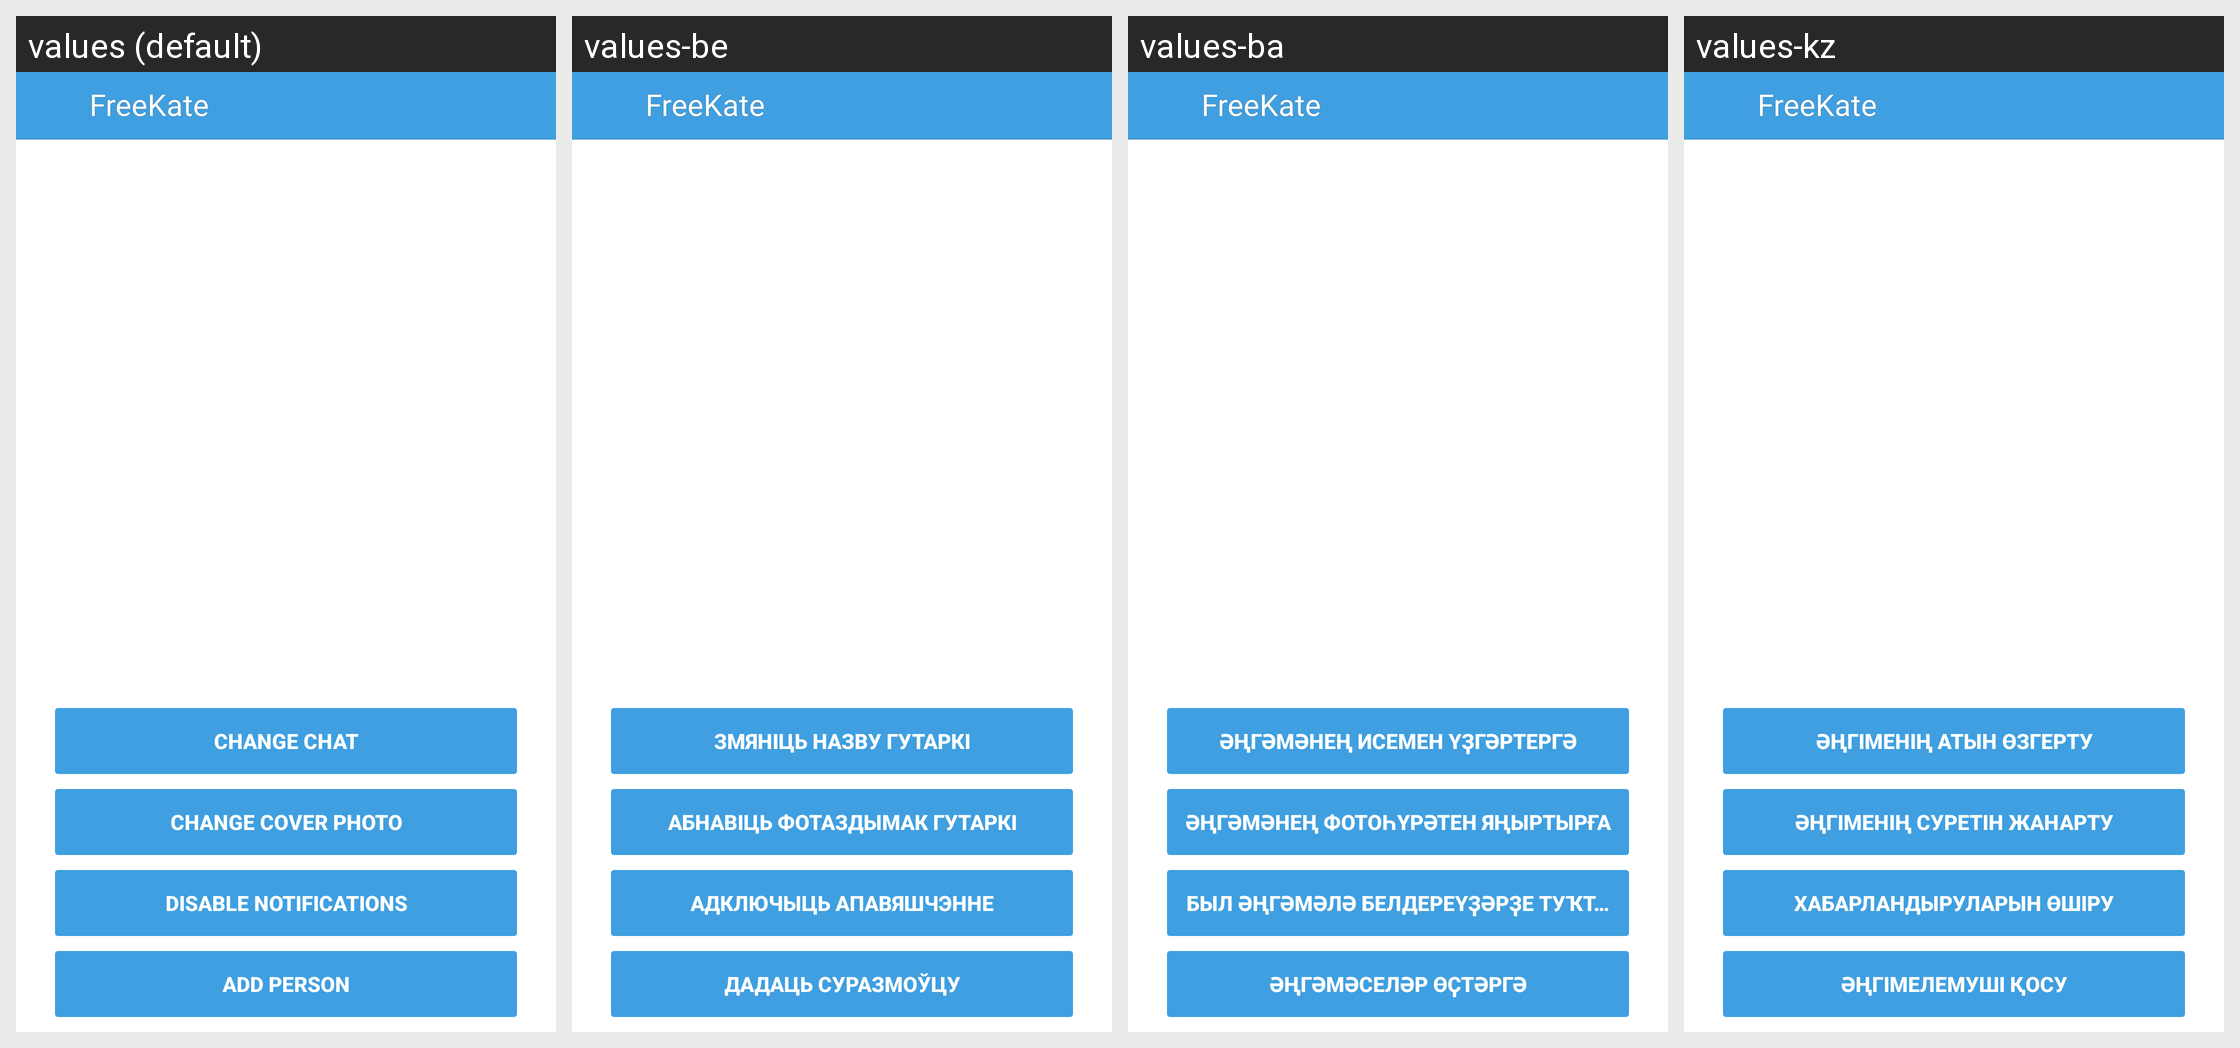

Translations of the strings shown on this Android screen, per locale in the grid:
Android screen res/layout/chat_members.xml rendered under 4 locales, left to right: values (default), values-be, values-ba, values-kz. Device: Nexus 5 (rendered at 1080×1920; each locale shown at half size, 540×960, under a caption strip naming it); theme KateLight.
Other locales in the repository, not shown: values-it, values-kk, values-pt, values-ru, values-tr, values-tt, values-uk.
Strings drawn on this screen, with the default value and each locale's value (text and hints the layout hard-codes, and strings that could not be matched under every locale, appear in the picture but are not listed):

str_change_chat
  values: Change chat
  values-be: Змяніць назву гутаркі
  values-ba: Әңгәмәнең исемен үҙгәртергә
  values-kz: Әңгіменің атын өзгерту

label_change_conversation_cover
  values: Change cover photo
  values-be: Абнавіць фотаздымак гутаркі
  values-ba: Әңгәмәнең фотоһүрәтен яңыртырға
  values-kz: Әңгіменің суретін жанарту

label_disable_notification_this_chat
  values: Disable notifications
  values-be: Адключыць апавяшчэнне
  values-ba: Был әңгәмәлә белдереүҙәрҙе туҡтатырға
  values-kz: Хабарландыруларын өшіру

str_add_person
  values: Add person
  values-be: Дадаць суразмоўцу
  values-ba: Әңгәмәселәр өҫтәргә
  values-kz: Әңгімелемуші қосу

app_name
  values: FreeKate
  values-be: FreeKate  [not translated; the default value is used]
  values-ba: FreeKate  [not translated; the default value is used]
  values-kz: FreeKate  [not translated; the default value is used]
